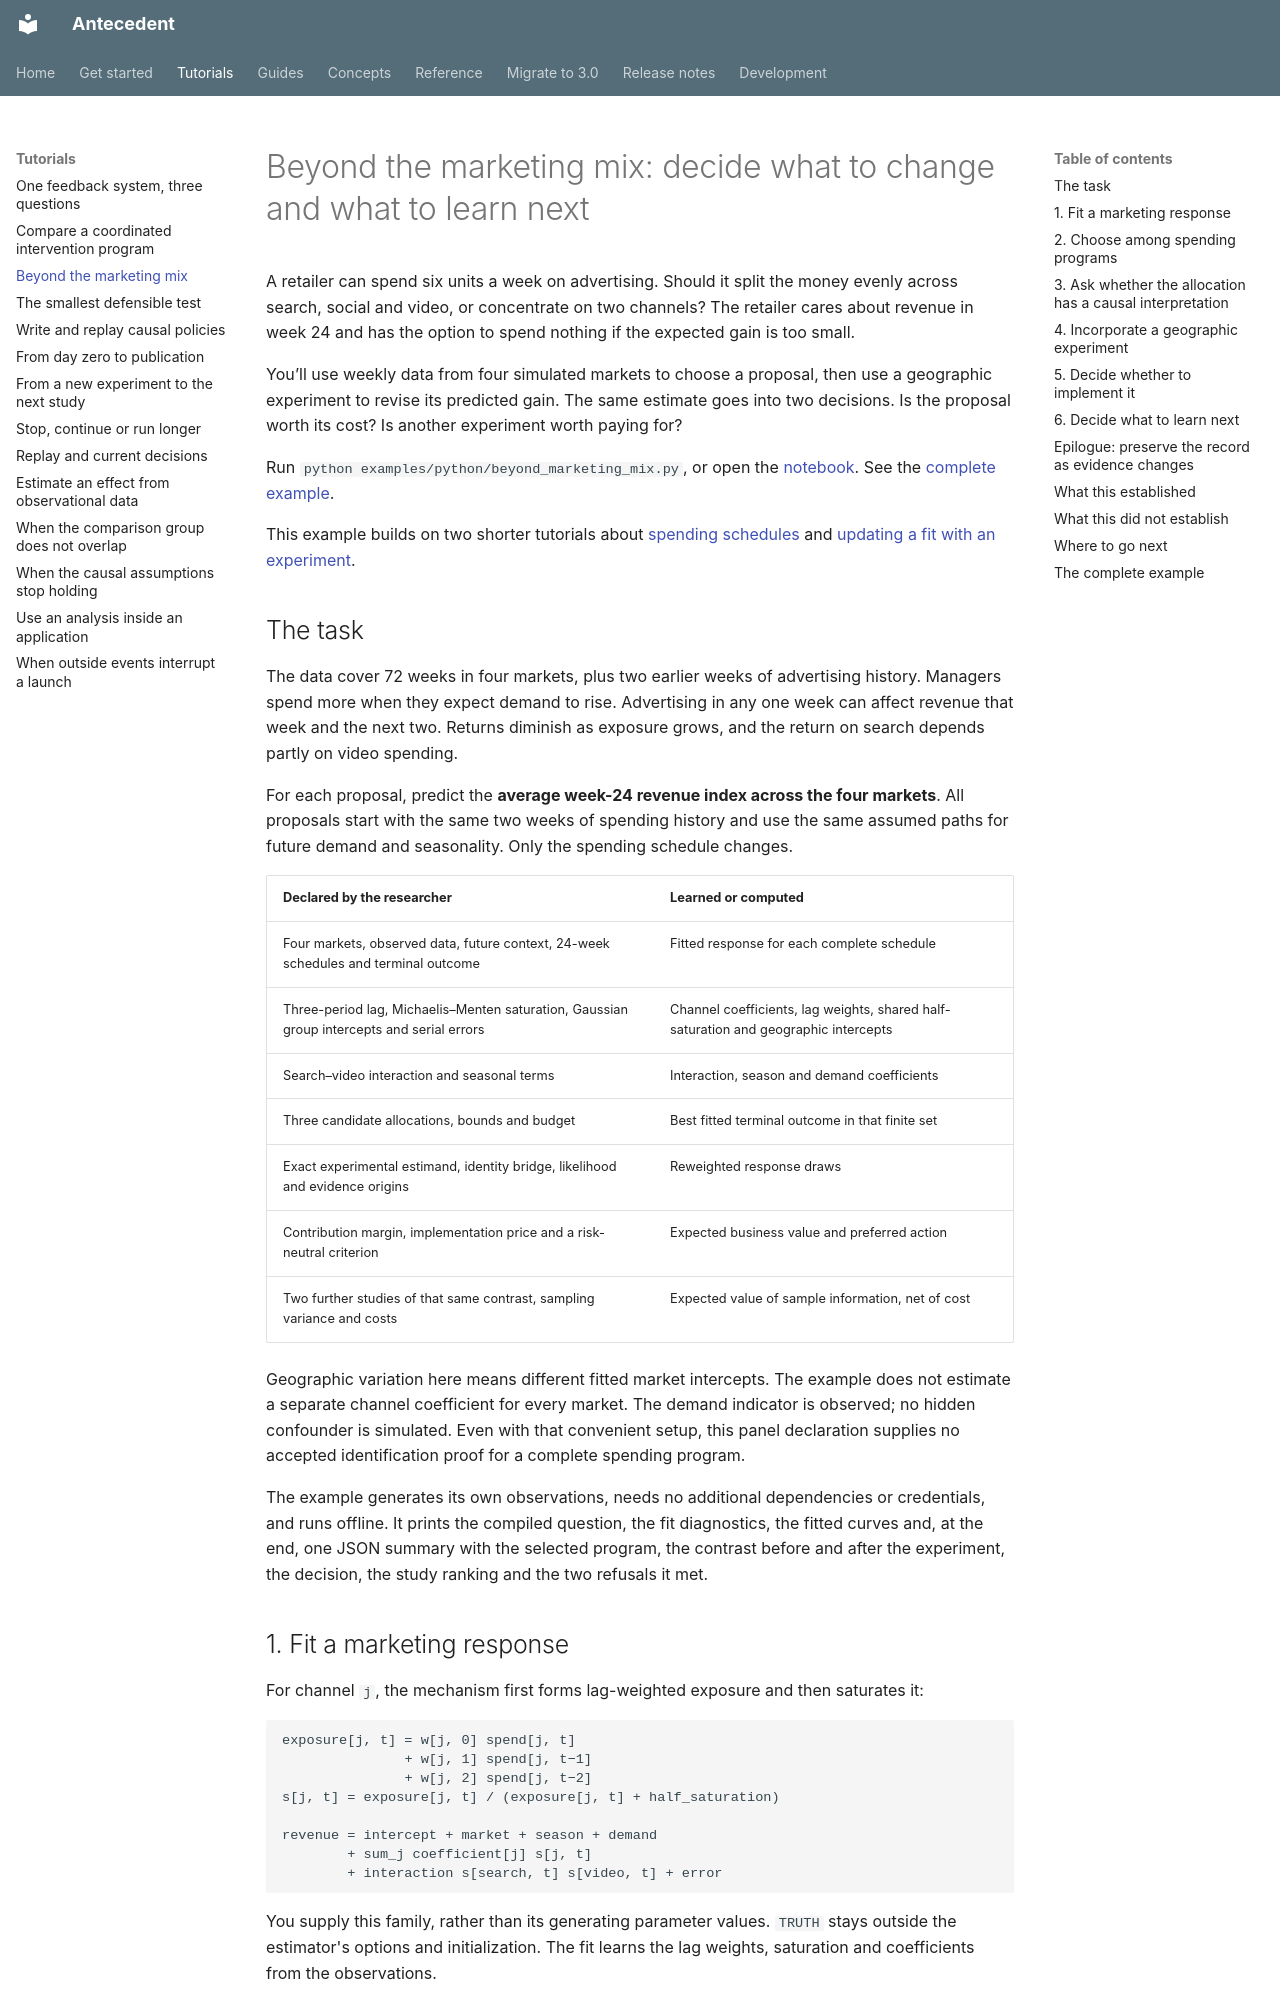

repository: iridae-dev/antecedent · page: tutorials/beyond-marketing-mix/index.html · generator: mkdocs

# Beyond the marketing mix: decide what to change and what to learn next

A retailer can spend six units a week on advertising. Should it split the money evenly across search, social and video, or concentrate on two channels? The retailer cares about revenue in week 24 and has the option to spend nothing if the expected gain is too small.

You’ll use weekly data from four simulated markets to choose a proposal, then use a geographic experiment to revise its predicted gain. The same estimate goes into two decisions. Is the proposal worth its cost? Is another experiment worth paying for?

Run `python examples/python/beyond_marketing_mix.py`, or open the [notebook](https://github.com/iridae-dev/antecedent/blob/v3.0.0/examples/notebooks/beyond_marketing_mix.ipynb). See the [complete example](#the-complete-example).

This example builds on two shorter tutorials about [spending schedules](joint-interventions.md) and [updating a fit with an experiment](experiment-to-next-study.md).

## The task

The data cover 72 weeks in four markets, plus two earlier weeks of advertising history. Managers spend more when they expect demand to rise. Advertising in any one week can affect revenue that week and the next two. Returns diminish as exposure grows, and the return on search depends partly on video spending.

For each proposal, predict the **average week-24 revenue index across the four markets**. All proposals start with the same two weeks of spending history and use the same assumed paths for future demand and seasonality. Only the spending schedule changes.

| Declared by the researcher | Learned or computed |
| --- | --- |
| Four markets, observed data, future context, 24-week schedules and terminal outcome | Fitted response for each complete schedule |
| Three-period lag, Michaelis–Menten saturation, Gaussian group intercepts and serial errors | Channel coefficients, lag weights, shared half-saturation and geographic intercepts |
| Search–video interaction and seasonal terms | Interaction, season and demand coefficients |
| Three candidate allocations, bounds and budget | Best fitted terminal outcome in that finite set |
| Exact experimental estimand, identity bridge, likelihood and evidence origins | Reweighted response draws |
| Contribution margin, implementation price and a risk-neutral criterion | Expected business value and preferred action |
| Two further studies of that same contrast, sampling variance and costs | Expected value of sample information, net of cost |

Geographic variation here means different fitted market intercepts. The example does not estimate a separate channel coefficient for every market. The demand indicator is observed; no hidden confounder is simulated. Even with that convenient setup, this panel declaration supplies no accepted identification proof for a complete spending program.

The example generates its own observations, needs no additional dependencies or credentials, and runs offline. It prints the compiled question, the fit diagnostics, the fitted curves and, at the end, one JSON summary with the selected program, the contrast before and after the experiment, the decision, the study ranking and the two refusals it met.
